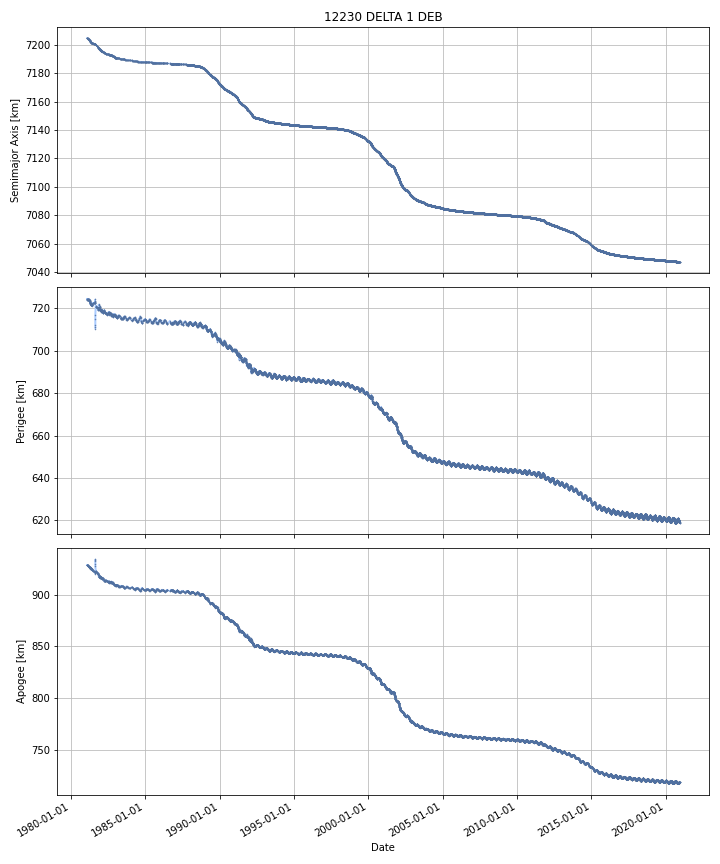

The table this chart was drawn from, first rows:
DATE, SEMIMAJOR_AXIS, PERIAPSIS, APOAPSIS, DOT_SEMIMAJOR_AXIS, DOT_PERIAPSIS, DOT_APOAPSIS
1981-01-30, 7205, 724.5, 928.8, , , 
1981-01-31, 7205, 724.4, 928.9, -0.01656, -0.1311, 0.09802
1981-02-01, 7205, 724.3, 929, -0.01656, -0.1311, 0.09802
1981-02-02, 7205, 724.2, 929, -0.004272, -0.0356, 0.02706
1981-02-03, 7205, 724.1, 929.1, -0.01601, -0.09266, 0.06063
1981-02-04, 7205, 724.2, 929, -0.01752, 0.07869, -0.1137
1981-02-05, 7205, 724.4, 928.7, -0.01884, 0.2278, -0.2655
1981-02-06, 7205, 724.5, 928.6, -0.01937, 0.08848, -0.1272
1981-02-07, 7205, 724.5, 928.6, -0.01992, -0.0561, 0.01626
1981-02-08, 7205, 724.4, 928.7, -0.01996, -0.1049, 0.06503
1981-02-09, 7205, 724.2, 928.8, -0.02002, -0.1859, 0.1458
1981-02-10, 7205, 724.2, 928.8, -0.01573, 0.01577, -0.04723
1981-02-11, 7205, 724.2, 928.7, -0.01558, 0.02268, -0.05385
1981-02-12, 7205, 724.2, 928.7, -0.01558, 0.02268, -0.05385
1981-02-13, 7205, 724.3, 928.6, -0.01558, 0.02268, -0.05385
1981-02-14, 7205, 724.3, 928.5, -0.01558, 0.02268, -0.05385
1981-02-15, 7205, 724.3, 928.5, -0.01263, 0.04538, -0.07065
1981-02-16, 7205, 724.4, 928.4, -0.01065, 0.09842, -0.1197
1981-02-17, 7205, 724.6, 928.2, -0.01415, 0.1253, -0.1536
1981-02-18, 7205, 724.6, 928.1, -0.01414, 0.07343, -0.1017
1981-02-19, 7204, 724.6, 928.1, -0.01412, -0.01538, -0.01286
1981-02-20, 7204, 724.6, 928.1, -0.01412, -0.01538, -0.01286
1981-02-21, 7204, 724.6, 928.1, -0.01412, -0.01538, -0.01286
1981-02-22, 7204, 724.5, 928.1, -0.01645, -0.09869, 0.06579
1981-02-23, 7204, 724.4, 928.2, -0.01667, -0.1064, 0.07306
1981-02-24, 7204, 724.3, 928.3, -0.01667, -0.1064, 0.07306
1981-02-25, 7204, 724.2, 928.4, -0.01667, -0.1064, 0.07306
1981-02-26, 7204, 724.1, 928.4, -0.01667, -0.1064, 0.07306
1981-02-27, 7204, 724, 928.4, -0.02693, -0.01397, -0.03988
1981-02-28, 7204, 723.9, 928.5, -0.02746, -0.1768, 0.1219
1981-03-01, 7204, 723.9, 928.4, -0.02853, 0.008565, -0.06562
1981-03-02, 7204, 724, 928.3, -0.02748, 0.07396, -0.1289
1981-03-03, 7204, 724, 928.2, -0.02743, 0.07665, -0.1315
1981-03-04, 7204, 724.1, 928.1, -0.0286, 0.04302, -0.1002
1981-03-05, 7204, 724.1, 928, -0.02862, 0.04228, -0.09953
1981-03-06, 7204, 724.2, 927.8, -0.03244, 0.07365, -0.1385
1981-03-07, 7204, 724.3, 927.7, -0.0327, 0.07583, -0.1412
1981-03-08, 7204, 724.3, 927.5, -0.03912, 0.0773, -0.1555
1981-03-09, 7204, 724.4, 927.4, -0.04006, 0.06773, -0.1479
1981-03-10, 7204, 724.5, 927.3, -0.04105, 0.05397, -0.1361
1981-03-11, 7204, 724.3, 927.3, -0.02962, -0.1288, 0.06961
1981-03-12, 7204, 724.2, 927.4, -0.02878, -0.1423, 0.08473
1981-03-13, 7204, 724.2, 927.3, -0.01816, 0.02845, -0.06476
1981-03-14, 7204, 724.4, 927.2, -0.01327, 0.136, -0.1626
1981-03-15, 7204, 724.4, 927.1, -0.02859, 0.04596, -0.1031
1981-03-16, 7204, 724.4, 927, -0.02882, 0.04457, -0.1022
1981-03-17, 7204, 724.5, 926.9, -0.02882, 0.04457, -0.1022
1981-03-18, 7204, 724.4, 926.9, -0.02374, -0.06332, 0.01584
1981-03-19, 7204, 724.4, 926.9, -0.02351, -0.06839, 0.02137
1981-03-20, 7204, 724.3, 926.9, -0.02351, -0.06839, 0.02137
1981-03-21, 7204, 724.2, 927, -0.02351, -0.06839, 0.02137
1981-03-22, 7204, 724.2, 927, -0.02351, -0.06839, 0.02137
1981-03-23, 7204, 724.1, 927, -0.02076, -0.02124, -0.02027
1981-03-24, 7204, 724.1, 926.9, -0.02062, -0.01887, -0.02237
1981-03-25, 7204, 724, 927, -0.02098, -0.1039, 0.06195
1981-03-26, 7204, 723.9, 927, -0.0238, -0.07581, 0.02821
1981-03-27, 7204, 723.9, 927, -0.02755, -0.03596, -0.01914
1981-03-28, 7204, 723.9, 927, -0.02755, -0.03596, -0.01914
1981-03-29, 7204, 723.7, 927, -0.03102, -0.1144, 0.05236
1981-03-30, 7203, 723.6, 927.1, -0.03144, -0.1239, 0.061
... 14,499 more rows
